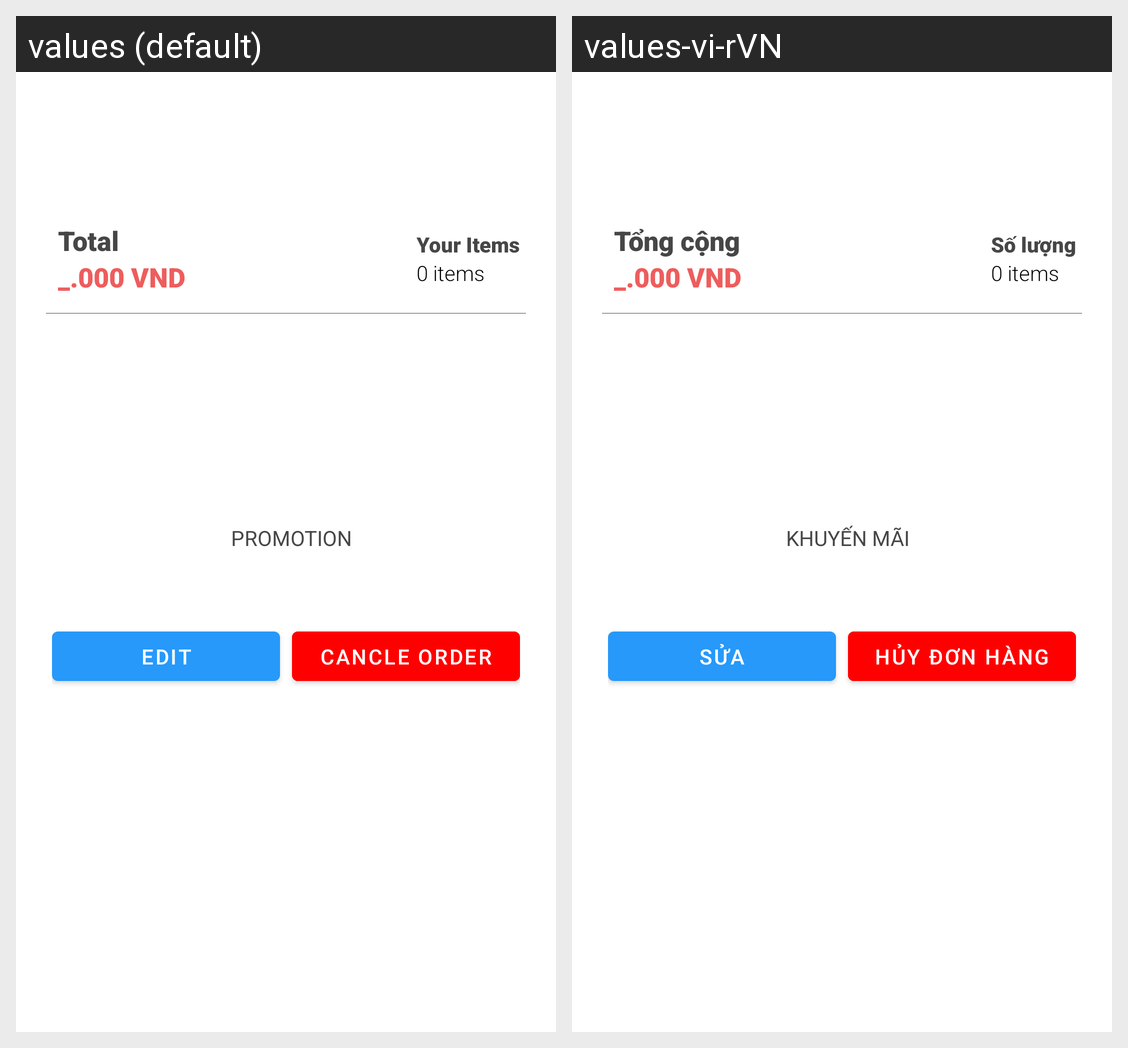

The Android screen above is rendered under two locales of the same app. Produce the string resources it draws, with the default and per-locale values.
Android screen res/layout/part_check_detail_order.xml rendered under 2 locales, left to right: values (default), values-vi-rVN. Device: Nexus 5 (rendered at 1080×1920; each locale shown at half size, 540×960, under a caption strip naming it); theme AppTheme.
Strings drawn on this screen, with the default value and each locale's value (text and hints the layout hard-codes, and strings that could not be matched under every locale, appear in the picture but are not listed):

total
  values: Total
  values-vi-rVN: Tổng cộng

total_items
  values: Your Items
  values-vi-rVN: Số lượng

promotion
  values: Promotion
  values-vi-rVN: Khuyến mãi

edit
  values: EDIT
  values-vi-rVN: SỬA

Cancel_order
  values: CANCLE ORDER
  values-vi-rVN: HỦY ĐƠN HÀNG
